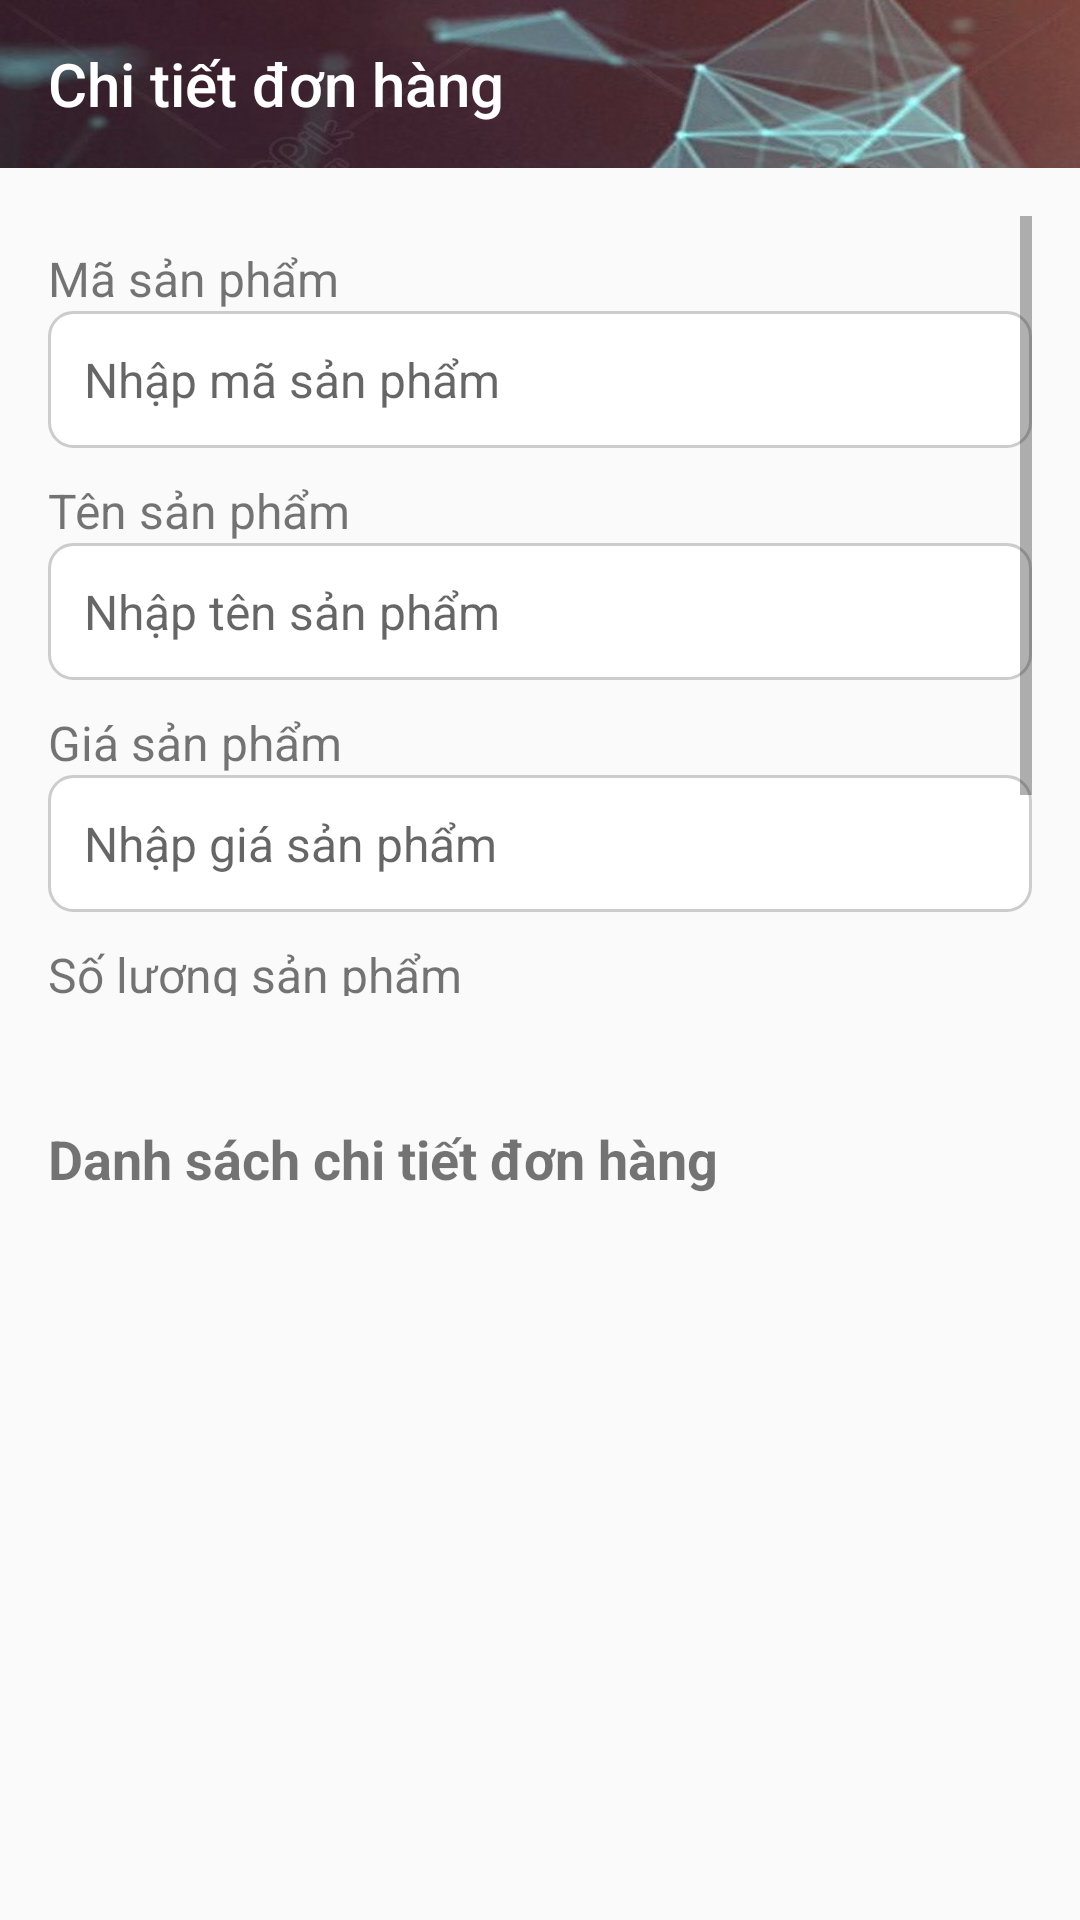

The Android layout XML behind this screen, and the referenced resources:
<!-- AndroidManifest.xml: application theme Theme.AppOrderFood -->
<!-- res/layout/activity_quan_ly_chi_tiet_don_hang.xml -->
<?xml version="1.0" encoding="utf-8"?>
<LinearLayout xmlns:android="http://schemas.android.com/apk/res/android"
    android:layout_width="match_parent"
    android:layout_height="match_parent"
    xmlns:app="http://schemas.android.com/apk/res-auto"
    android:orientation="vertical">

    
    <androidx.appcompat.widget.Toolbar
        android:id="@+id/toolbarChiTietDonHang"
        android:layout_width="match_parent"
        android:layout_height="?attr/actionBarSize"
        android:background="@drawable/congnghe4"
        app:title="Chi tiết đơn hàng"
        app:titleTextColor="@color/white" />

    
    <ScrollView
        android:layout_width="match_parent"
        android:layout_height="0dp"
        android:layout_weight="1"
        android:padding="16dp">

        <LinearLayout
            android:layout_width="match_parent"
            android:layout_height="wrap_content"
            android:orientation="vertical">

            <TextView
                android:layout_width="wrap_content"
                android:layout_height="wrap_content"
                android:text="Mã sản phẩm"
                android:textSize="16sp"
                android:layout_marginTop="10dp" />

            <EditText
                android:id="@+id/edtMaSanPham"
                android:layout_width="match_parent"
                android:layout_height="wrap_content"
                android:background="@drawable/edittext_background"
                android:padding="12dp"
                android:textSize="16sp"
                android:hint="Nhập mã sản phẩm" />

            <TextView
                android:layout_width="wrap_content"
                android:layout_height="wrap_content"
                android:text="Tên sản phẩm"
                android:textSize="16sp"
                android:layout_marginTop="10dp" />

            <EditText
                android:id="@+id/edtTenSanPham"
                android:layout_width="match_parent"
                android:layout_height="wrap_content"
                android:background="@drawable/edittext_background"
                android:padding="12dp"
                android:textSize="16sp"
                android:hint="Nhập tên sản phẩm" />

            <TextView
                android:layout_width="wrap_content"
                android:layout_height="wrap_content"
                android:text="Giá sản phẩm"
                android:textSize="16sp"
                android:layout_marginTop="10dp" />

            <EditText
                android:id="@+id/edtGiaSanPham"
                android:layout_width="match_parent"
                android:layout_height="wrap_content"
                android:hint="Nhập giá sản phẩm"
                android:background="@drawable/edittext_background"
                android:padding="12dp"
                android:textSize="16sp"
                android:inputType="number" />

            <TextView
                android:layout_width="wrap_content"
                android:layout_height="wrap_content"
                android:text="Số lượng sản phẩm"
                android:textSize="16sp"
                android:layout_marginTop="10dp" />

            <EditText
                android:id="@+id/edtSoLuongSanPham"
                android:layout_width="match_parent"
                android:layout_height="wrap_content"
                android:hint="Nhập số lượng sản phẩm"
                android:background="@drawable/edittext_background"
                android:padding="12dp"
                android:textSize="16sp"
                android:inputType="number" />

            <LinearLayout
                android:layout_width="match_parent"
                android:layout_height="wrap_content"
                android:orientation="horizontal"
                android:gravity="center"
                android:layout_marginTop="20dp">

                <Button
                    android:id="@+id/btnThem"
                    android:layout_width="wrap_content"
                    android:layout_height="wrap_content"
                    android:text="THÊM"
                    android:textColor="@color/white"
                    android:backgroundTint="#4CAF50"
                    android:layout_marginEnd="10dp" />

                <Button
                    android:id="@+id/btnSua"
                    android:layout_width="wrap_content"
                    android:layout_height="wrap_content"
                    android:text="SỬA"
                    android:textColor="@color/white"
                    android:backgroundTint="#FFC107"
                    android:layout_marginEnd="10dp" />

                <Button
                    android:id="@+id/btnXoa"
                    android:layout_width="wrap_content"
                    android:layout_height="wrap_content"
                    android:text="XÓA"
                    android:textColor="@color/white"
                    android:backgroundTint="#F44336" />
            </LinearLayout>

        </LinearLayout>
    </ScrollView>

    
    <LinearLayout
        android:layout_width="match_parent"
        android:layout_height="0dp"
        android:layout_weight="1"
        android:orientation="vertical"
        android:padding="16dp">

        <TextView
            android:layout_width="wrap_content"
            android:layout_height="wrap_content"
            android:text="Danh sách chi tiết đơn hàng"
            android:textSize="18sp"
            android:textStyle="bold"
            android:layout_marginTop="10dp" />

        <ListView
            android:id="@+id/listViewChiTietDonHang"
            android:layout_width="match_parent"
            android:layout_height="match_parent" />
    </LinearLayout>

</LinearLayout>
<!-- resources referenced by this layout -->
<resources>
  <color name="white">#FFFFFFFF</color>
  <!-- drawable congnghe4: jpg bitmap (drawable, 15323 bytes) -->
  <!-- drawable edittext_background (drawable) -->
  <?xml version="1.0" encoding="utf-8"?>
  <shape xmlns:android="http://schemas.android.com/apk/res/android">
      <solid android:color="@android:color/white" />
      <stroke
          android:width="1dp"
          android:color="#CCCCCC" />
      <corners android:radius="8dp" />
  </shape>
  <style name="Theme.AppOrderFood" parent="Base.Theme.AppOrderFood" />
  <style name="Base.Theme.AppOrderFood" parent="Theme.AppCompat.Light.NoActionBar">
          
          
      </style>
</resources>
